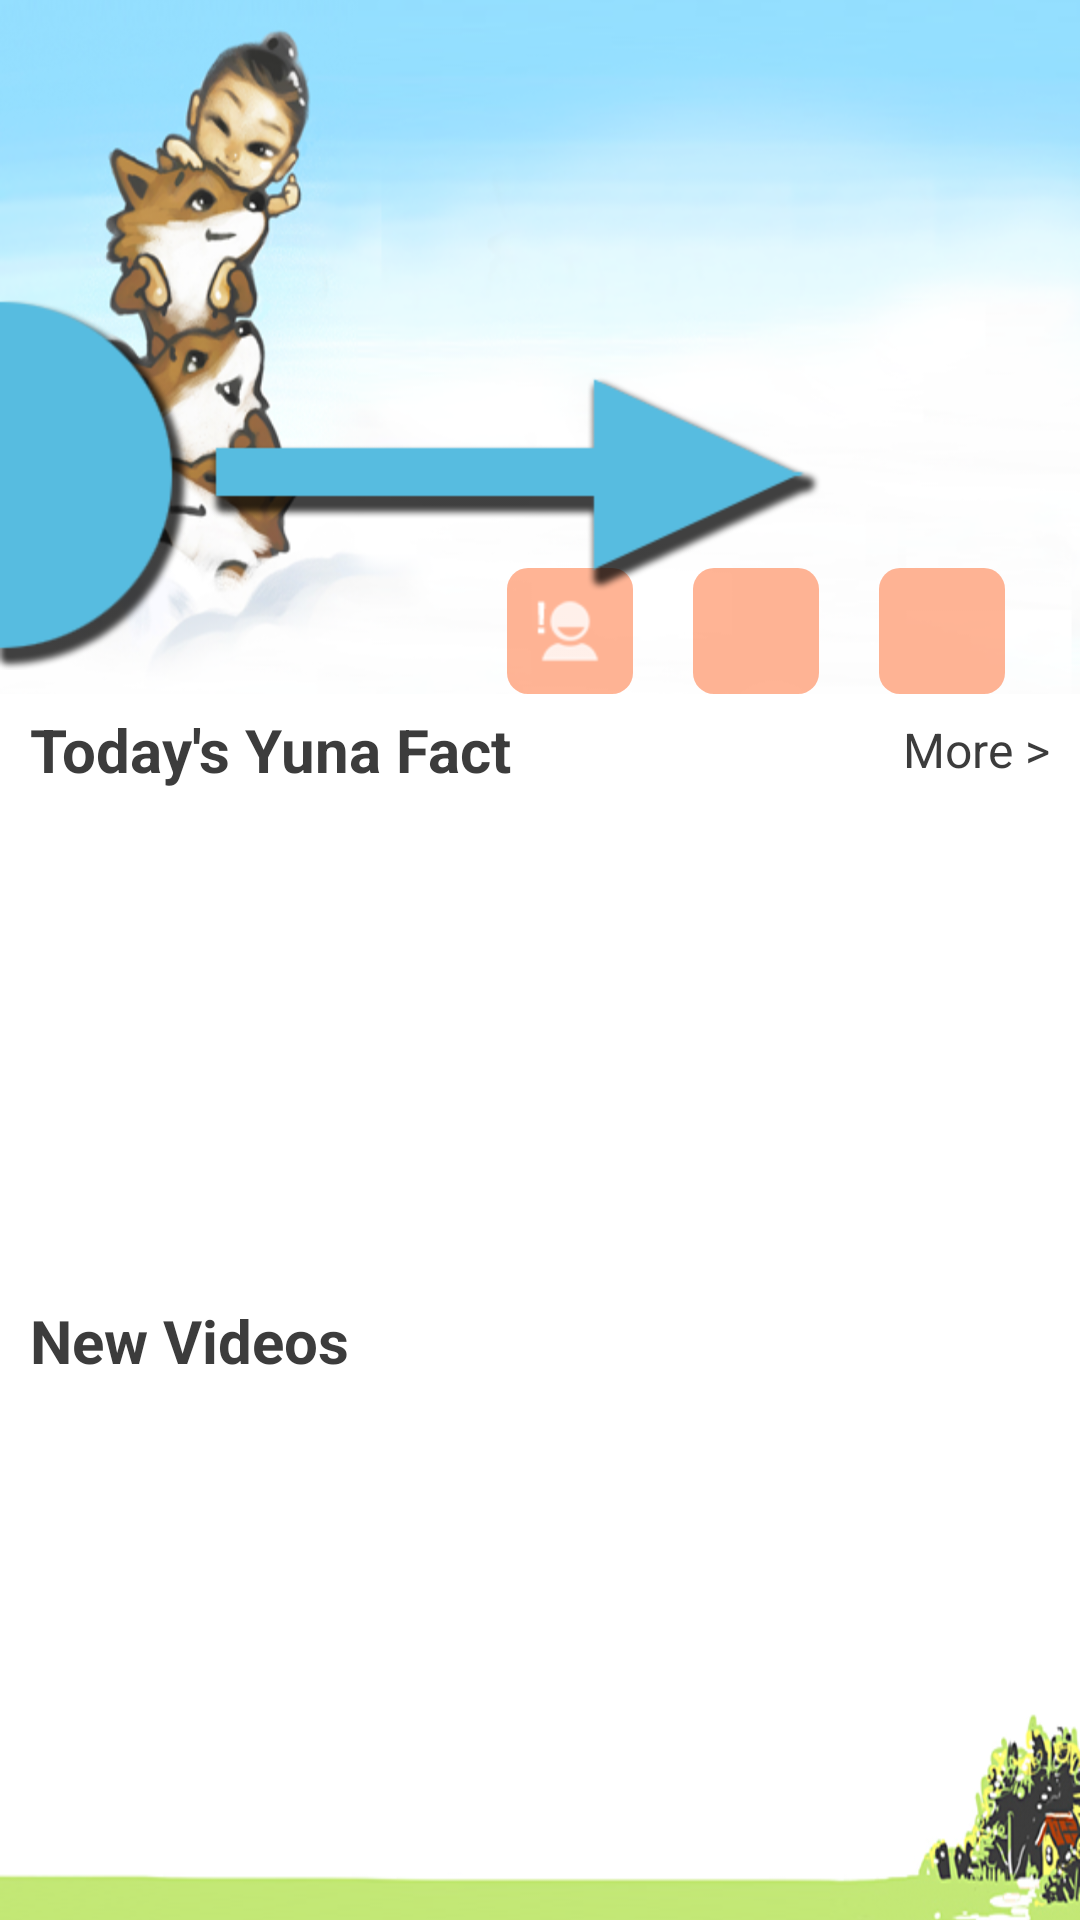

Android layout source for this screen:
<!-- AndroidManifest.xml: application theme YunaTubeTheme -->
<!-- res/layout/fragment_main_content.xml -->
<ScrollView xmlns:android="http://schemas.android.com/apk/res/android"
    android:id="@+id/main_scroll"
    android:layout_width="match_parent"
    android:layout_height="match_parent" >

    <RelativeLayout
        android:id="@+id/full_layout"
        android:layout_width="match_parent"
        android:layout_height="match_parent"
        android:background="@android:color/white" >

        <LinearLayout
            android:id="@+id/layout_top"
            android:layout_width="match_parent"
            android:layout_height="wrap_content"
            android:background="@drawable/main_image"
            android:orientation="horizontal" >

            <View
                android:layout_width="0dp"
                android:layout_height="match_parent"
                android:layout_weight="2" />

            <RelativeLayout
                android:layout_width="0dp"
                android:layout_height="match_parent"
                android:layout_weight="3" >

                <TextView
                    android:id="@+id/notice"
                    android:layout_width="match_parent"
                    android:layout_height="match_parent"
                    android:layout_above="@+id/buttons"
                    android:layout_marginBottom="10dp"
                    android:layout_marginLeft="10dp"
                    android:layout_marginRight="10dp"
                    android:layout_marginTop="10dp"
                    android:gravity="center_vertical"
                    android:padding="5dp" />

                <RelativeLayout
                    android:id="@+id/buttons"
                    android:layout_width="match_parent"
                    android:layout_height="wrap_content"
                    android:layout_alignParentBottom="true"
                    android:layout_marginLeft="10dp"
                    android:layout_marginRight="10dp" >

                    <ImageView
                        android:id="@+id/faves"
                        android:layout_width="42dp"
                        android:layout_height="42dp"
                        android:layout_centerHorizontal="true"
                        android:background="@drawable/main_button_background"
                        android:clickable="true"
                        android:focusable="true"
                        android:padding="5dp"
                        android:src="@drawable/ic_faves" />

                    <ImageView
                        android:id="@+id/hot_news"
                        android:layout_width="42dp"
                        android:layout_height="42dp"
                        android:layout_alignParentTop="true"
                        android:layout_marginRight="20dp"
                        android:layout_toLeftOf="@+id/faves"
                        android:background="@drawable/main_button_background"
                        android:clickable="true"
                        android:focusable="true"
                        android:padding="5dp"
                        android:src="@drawable/ic_hotnews" />

                    <ImageView
                        android:id="@+id/jukebox"
                        android:layout_width="42dp"
                        android:layout_height="42dp"
                        android:layout_alignParentTop="true"
                        android:layout_marginLeft="20dp"
                        android:layout_toRightOf="@+id/faves"
                        android:background="@drawable/main_button_background"
                        android:clickable="true"
                        android:focusable="true"
                        android:padding="5dp"
                        android:src="@drawable/ic_jukebox" />
                </RelativeLayout>

                <ProgressBar
                    android:id="@+id/notice_progress"
                    android:layout_width="wrap_content"
                    android:layout_height="wrap_content"
                    android:layout_alignBottom="@+id/notice"
                    android:layout_centerHorizontal="true"
                    android:layout_marginBottom="56dp" />

            </RelativeLayout>
        </LinearLayout>

        <LinearLayout
            android:id="@+id/fact_layout"
            android:layout_width="match_parent"
            android:layout_height="wrap_content"
            android:layout_below="@id/layout_top"
            android:layout_centerHorizontal="true"
            android:layout_marginLeft="10dp"
            android:layout_marginRight="10dp"
            android:orientation="vertical" >

            <RelativeLayout
                android:layout_width="match_parent"
                android:layout_height="wrap_content" >

                <TextView
                    android:id="@+id/fact_title"
                    android:layout_width="wrap_content"
                    android:layout_height="37dp"
                    android:gravity="center_vertical"
                    android:text="@string/today_fact_title"
                    android:textColor="@color/dark_grey"
                    android:textSize="20sp"
                    android:textStyle="bold" />

                <TextView
                    android:id="@+id/fact_more"
                    android:layout_width="wrap_content"
                    android:layout_height="37dp"
                    android:layout_alignParentRight="true"
                    android:layout_alignParentTop="true"
                    android:gravity="center_vertical"
                    android:text="@string/today_fact_more_title"
                    android:textColor="@color/dark_grey"
                    android:textSize="16sp" />
            </RelativeLayout>

            <ProgressBar
                android:id="@+id/fact_progress"
                android:layout_width="wrap_content"
                android:layout_height="150dp"
                android:layout_gravity="center" />

            <LinearLayout
                android:id="@+id/fact_photo"
                android:layout_width="match_parent"
                android:layout_height="match_parent"
                android:layout_marginTop="5dp"
                android:orientation="horizontal"
                android:padding="7dp"
                android:visibility="gone" >

                <TextView
                    android:id="@+id/fact_text"
                    android:layout_width="0dp"
                    android:layout_height="150dp"
                    android:layout_marginRight="7dp"
                    android:layout_weight="3"
                    android:gravity="center_vertical"
                    android:textAppearance="?android:attr/textAppearanceSmall" />

                <ImageView
                    android:id="@+id/today_photo"
                    android:layout_width="0dp"
                    android:layout_height="150dp"
                    android:layout_gravity="center_vertical"
                    android:layout_weight="2" />
            </LinearLayout>
        </LinearLayout>

        <LinearLayout
            android:id="@+id/new_clips"
            android:layout_width="match_parent"
            android:layout_height="wrap_content"
            android:layout_below="@id/fact_layout"
            android:layout_centerHorizontal="true"
            android:layout_marginLeft="10dp"
            android:layout_marginRight="10dp"
            android:layout_marginTop="10dp"
            android:orientation="vertical" >

            <TextView
                android:layout_width="wrap_content"
                android:layout_height="37dp"
                android:gravity="center_vertical"
                android:text="@string/new_videos_title"
                android:textColor="@color/dark_grey"
                android:textSize="20sp"
                android:textStyle="bold" />

            <ProgressBar
                android:id="@+id/new_clips_progress"
                android:layout_width="wrap_content"
                android:layout_height="150dp"
                android:layout_gravity="center_horizontal" />

            <LinearLayout
                android:id="@+id/new_clips_layout"
                android:layout_width="match_parent"
                android:layout_height="wrap_content"
                android:layout_marginTop="5dp"
                android:gravity="center"
                android:orientation="vertical"
                android:visibility="gone" >
            </LinearLayout>

            <View
                android:layout_width="match_parent"
                android:layout_height="45dip" />
        </LinearLayout>

        <ImageView
            android:id="@+id/slide_guide"
            android:layout_width="wrap_content"
            android:layout_height="wrap_content"
            android:layout_marginTop="100dp"
            android:src="@drawable/slide_guide"
            android:visibility="visible" />

        <ImageView
            android:id="@+id/main_footer"
            android:layout_width="match_parent"
            android:layout_height="wrap_content"
            android:layout_alignParentBottom="true"
            android:layout_centerHorizontal="true"
            android:background="@drawable/main_footer" />
    </RelativeLayout>

</ScrollView>
<!-- resources referenced by this layout -->
<resources>
  <color name="dark_grey">#3C3C3C</color>
  <!-- drawable ic_hotnews: png bitmap (drawable-hdpi, 3551 bytes) -->
  <!-- drawable main_button_background (drawable) -->
  <?xml version="1.0" encoding="utf-8"?>
  <selector xmlns:android="http://schemas.android.com/apk/res/android">
  
      <item android:drawable="@drawable/main_button_background_pressed_shape" android:state_pressed="true"/>
      <item android:drawable="@drawable/main_button_background_normal_shape"/>
  
  </selector>
  <!-- drawable main_footer: png bitmap (drawable-hdpi, 42389 bytes) -->
  <!-- drawable main_image: png bitmap (drawable-hdpi, 146354 bytes) -->
  <!-- drawable slide_guide: png bitmap (drawable-hdpi, 12137 bytes) -->
  <string name="new_videos_title">New Videos</string>
  <string name="today_fact_more_title">More &gt;</string>
  <string name="today_fact_title">Today\'s Yuna Fact</string>
  <style name="YunaTubeTheme" parent="Theme.Sherlock.Light.DarkActionBar">
          
      </style>
  <!-- drawable main_button_background_pressed_shape (drawable) -->
  <?xml version="1.0" encoding="utf-8"?>
  <shape android:shape="rectangle"
    xmlns:android="http://schemas.android.com/apk/res/android">
      <solid android:color="#ffFF8F61" />
      <corners android:radius="7.0dip" />
  </shape>
  <!-- drawable main_button_background_normal_shape (drawable) -->
  <?xml version="1.0" encoding="utf-8"?>
  <shape android:shape="rectangle"
    xmlns:android="http://schemas.android.com/apk/res/android">
      <solid android:color="#aaFF8F61" />
      <corners android:radius="7.0dip" />
  </shape>
</resources>
